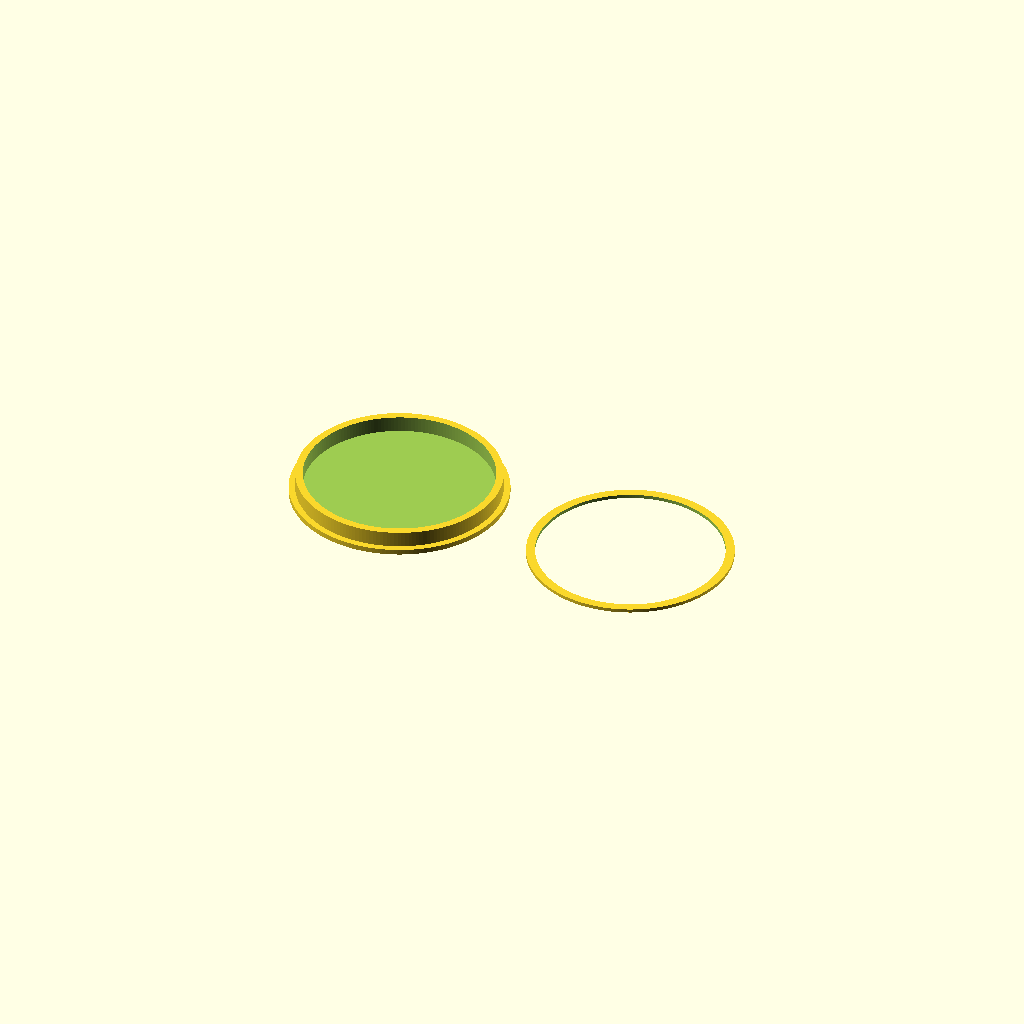
Cell 1 — every parameter at its default value.
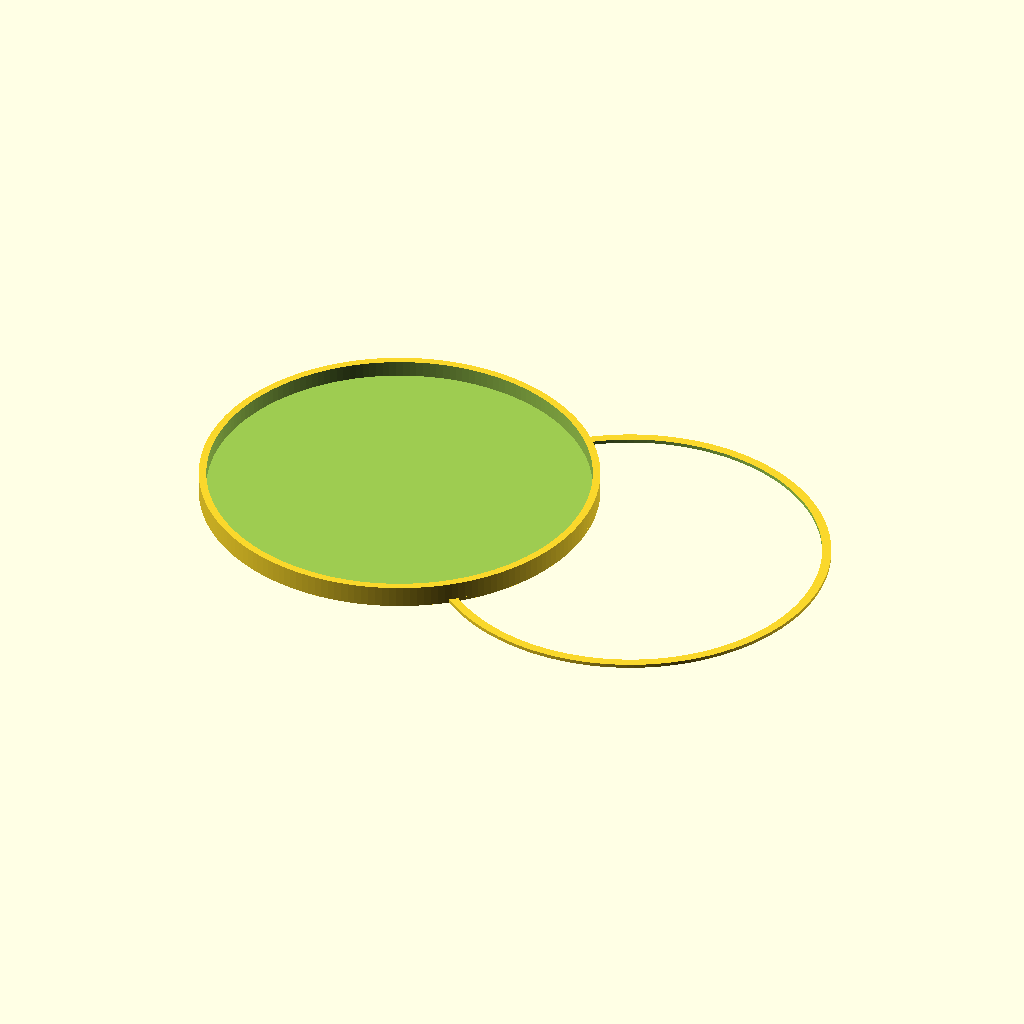
Cell 2: lens_od = 212 (everything else at default).
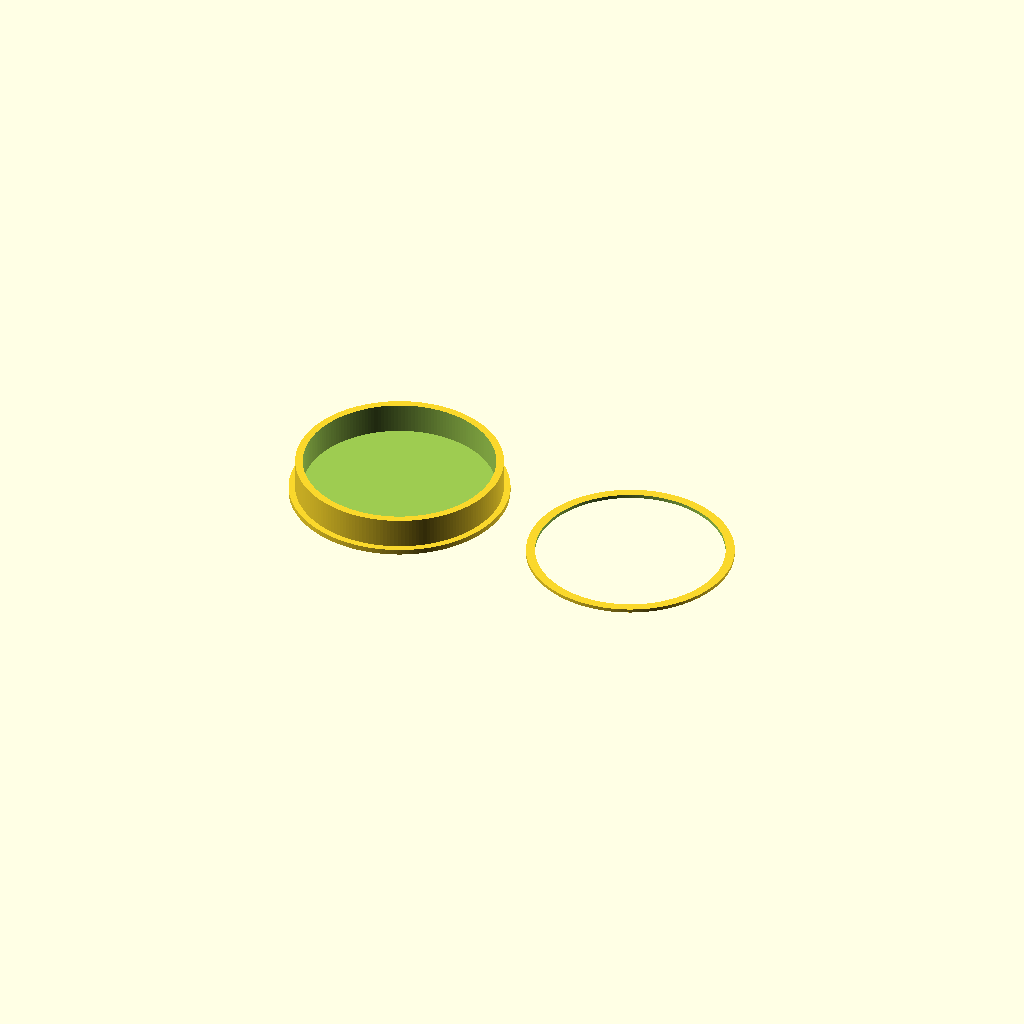
Cell 3 — lens_edge_thickness set to 16, the other parameters unchanged.
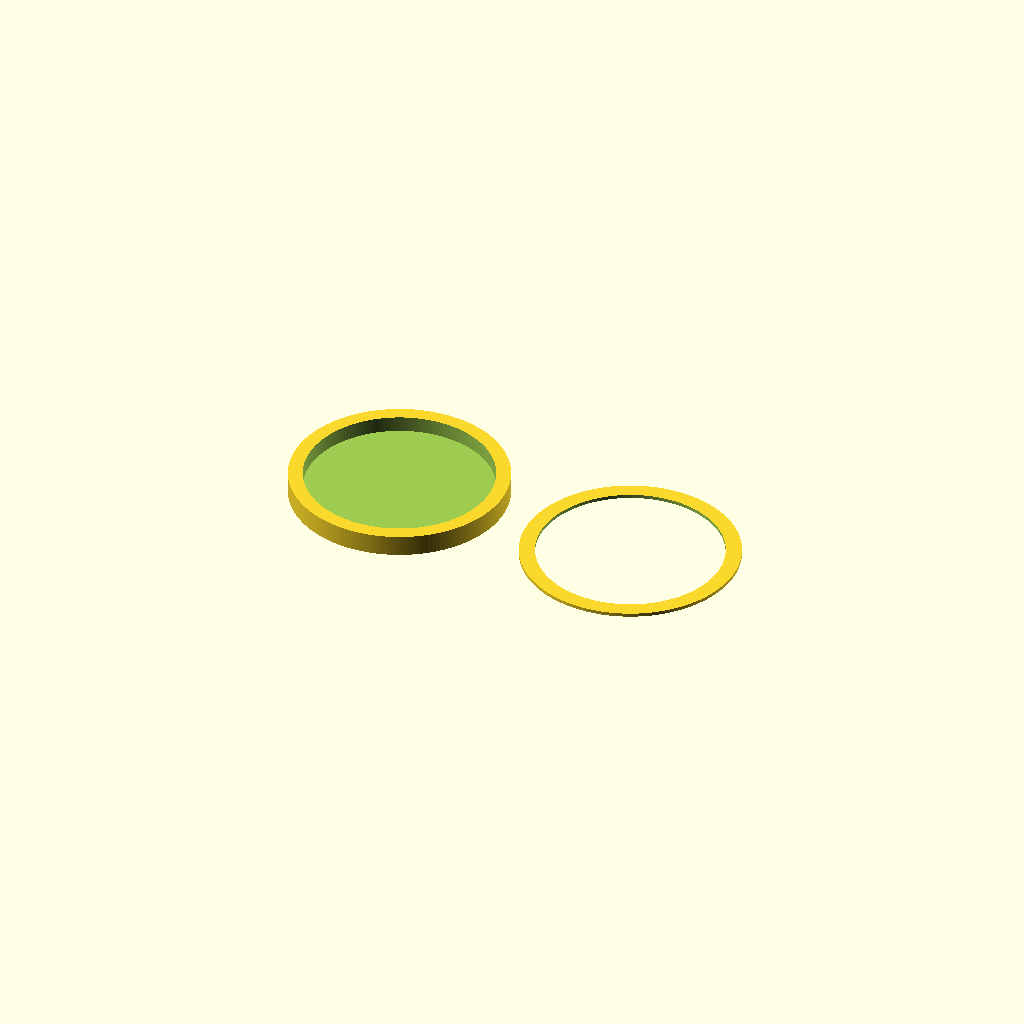
Cell 4 — cell_wall set to 8, the other parameters unchanged.
All cells are drawn from one camera (rotation 55°, 0°, 25°, orthographic, colour scheme Cornfield), so only the parameter changes between them.
OpenSCAD source file q001-telescope-builder/templates/objective_cell.scad:
// Parametric objective cell for round lens.
// Keep retaining pressure very light to avoid lens stress.

$fn = 180;

lens_od = 106.0;
lens_clearance = 0.40;      // radial+diameter fit margin
lens_edge_thickness = 8.0;
cell_wall = 4.0;
cell_back_thickness = 3.0;
retainer_thickness = 2.0;
retainer_overlap = 1.2;      // how much front ring overlaps lens edge
mount_flange_od = 122.0;
mount_flange_thickness = 3.0;

module cell_body() {
    difference() {
        union() {
            cylinder(h=cell_back_thickness + lens_edge_thickness + 1.0, d=lens_od + 2 * (cell_wall + lens_clearance));
            cylinder(h=mount_flange_thickness, d=mount_flange_od);
        }
        // lens seat pocket
        translate([0, 0, cell_back_thickness])
            cylinder(h=lens_edge_thickness + 2.0, d=lens_od + lens_clearance);
    }
}

module retainer_ring() {
    difference() {
        cylinder(h=retainer_thickness, d=lens_od + 2 * (cell_wall + lens_clearance));
        translate([0, 0, -0.5]) cylinder(h=retainer_thickness + 1, d=lens_od - retainer_overlap);
    }
}

// Preview both parts side by side.
translate([-70, 0, 0]) cell_body();
translate([70, 0, 0]) retainer_ring();
Customizer parameters (derived from the source; name, type, default, range or options):
lens_od: number, default 106
lens_clearance: number, default 0.4
lens_edge_thickness: number, default 8
cell_wall: number, default 4
cell_back_thickness: number, default 3
retainer_thickness: number, default 2
retainer_overlap: number, default 1.2
mount_flange_od: number, default 122
mount_flange_thickness: number, default 3
